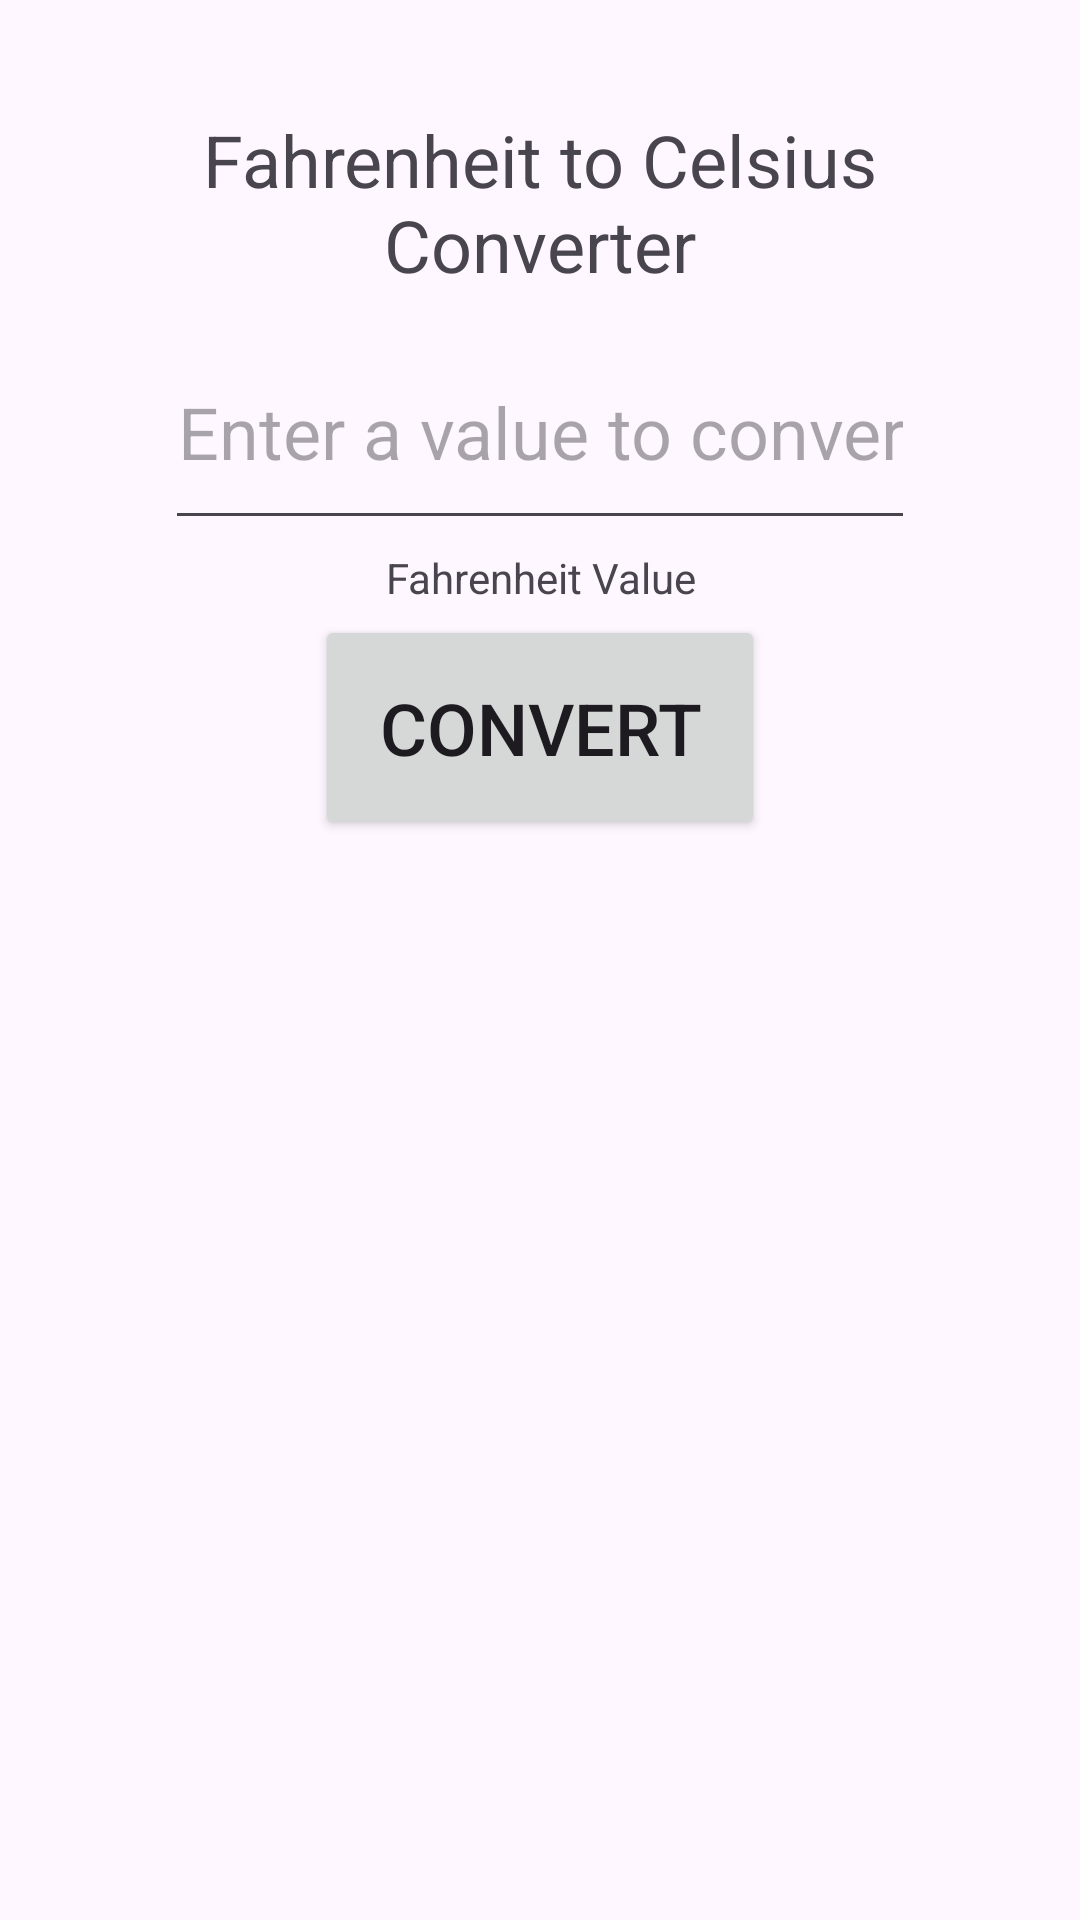

Android layout source for this screen:
<!-- AndroidManifest.xml: application theme Theme.CST338_CtoFConverter -->
<!-- res/layout/activity_fto_cactivity.xml -->
<?xml version="1.0" encoding="utf-8"?>
<androidx.constraintlayout.widget.ConstraintLayout xmlns:android="http://schemas.android.com/apk/res/android"
    xmlns:app="http://schemas.android.com/apk/res-auto"
    xmlns:tools="http://schemas.android.com/tools"
    android:layout_width="match_parent"
    android:layout_height="match_parent"
    tools:context=".FtoCActivity">

    <TextView
        android:id="@+id/FtoC_title_TextView"
        android:layout_width="250dp"
        android:layout_height="75dp"
        android:layout_marginTop="30dp"
        android:gravity="center"
        android:text="@string/fahrenheit_to_celsius_converter"
        android:textSize="24sp"
        app:layout_constraintEnd_toEndOf="parent"
        app:layout_constraintStart_toStartOf="parent"
        app:layout_constraintTop_toTopOf="parent" />

    <EditText
        android:id="@+id/FtoCEditText"
        android:layout_width="250dp"
        android:layout_height="75dp"
        android:gravity="center"
        android:hint="@string/enter_a_value_to_convert"
        android:inputType="number|numberDecimal|numberSigned"
        android:textSize="24sp"
        app:layout_constraintEnd_toEndOf="parent"
        app:layout_constraintStart_toStartOf="parent"
        app:layout_constraintTop_toBottomOf="@id/FtoC_title_TextView" />

    <TextView
        android:layout_width="250dp"
        android:layout_height="25dp"
        android:id="@+id/fahrenheit_value_label_TextView"
        android:gravity="center"
        app:layout_constraintTop_toBottomOf="@id/FtoCEditText"
        app:layout_constraintStart_toStartOf="parent"
        app:layout_constraintEnd_toEndOf="parent"
        android:text="@string/fahrenheit_value"
        android:labelFor="@id/FtoCEditText" />

    <Button
        android:id="@+id/fahrenheit_convert_button"
        android:layout_width="150dp"
        android:layout_height="75dp"
        android:onClick="displayConvertedValue"
        android:text="@string/convert"
        android:textSize="24sp"
        app:layout_constraintEnd_toEndOf="parent"
        app:layout_constraintStart_toStartOf="parent"
        app:layout_constraintTop_toBottomOf="@id/fahrenheit_value_label_TextView" />

    <TextView
        android:layout_width="150dp"
        android:layout_height="75dp"
        android:id="@+id/fahrenheit_converted_value_textView"
        app:layout_constraintTop_toBottomOf="@id/fahrenheit_convert_button"
        app:layout_constraintStart_toStartOf="parent"
        app:layout_constraintEnd_toEndOf="parent"
        tools:text="°C"
        android:gravity="center"
        android:textSize="24sp" />


</androidx.constraintlayout.widget.ConstraintLayout>
<!-- resources referenced by this layout -->
<resources>
  <string name="convert">Convert</string>
  <string name="enter_a_value_to_convert">Enter a value to convert</string>
  <string name="fahrenheit_to_celsius_converter">Fahrenheit to Celsius Converter</string>
  <string name="fahrenheit_value">Fahrenheit Value</string>
  <style name="Theme.CST338_CtoFConverter" parent="Base.Theme.CST338_CtoFConverter" />
  <style name="Base.Theme.CST338_CtoFConverter" parent="Theme.Material3.DayNight.NoActionBar">
          
          
      </style>
</resources>
